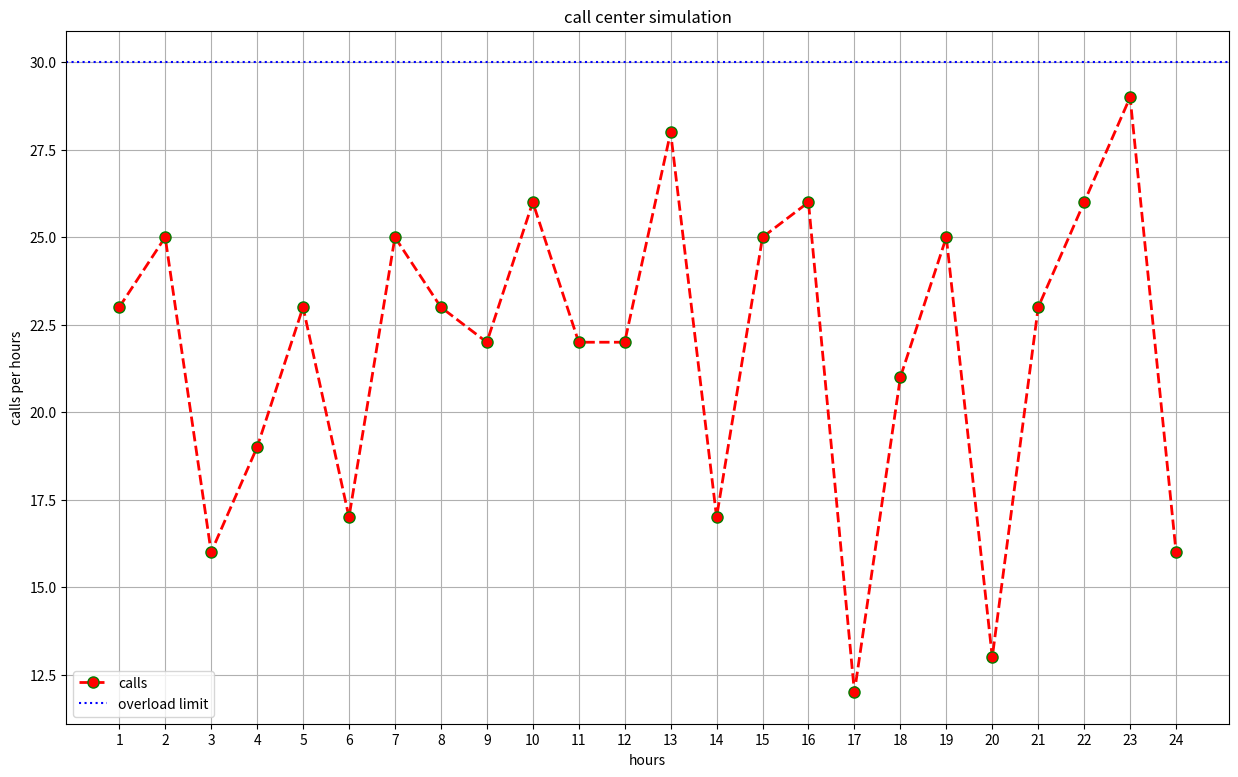

Recreate this plot in Python.
import numpy as np
import matplotlib.pyplot as plt

# parameters
averge_call=23

# simulation 24 hourse

call_simulation=np.random.poisson(
    lam = averge_call,
    size = 24
    )

#hours
hours=np.arange(1,25)

# hourly traffic 
for h ,c in zip(hours , call_simulation):
    print(f"Hours : {h} calls : {c}")

# peak traffic
peack_call = np.max(call_simulation)
peak_hour = np.argmax(call_simulation)+1

print("\n peack Traffic")
print(f"peack call : {peack_call}")
print(f"peak hours : {peak_hour}")

# detect the overload
overload_threasold = 30
overload_hour = np.where(call_simulation > overload_threasold)[0]+1

print("\noverload hours :", overload_hour)

# visuvalization

plt.figure(figsize=(15,9))
plt.plot(hours,
         call_simulation,
         marker='o',
         markerfacecolor="red",
         markeredgecolor='green',
         color='red',
         linestyle='--',
         linewidth=2,
         markersize=8,
         label="calls")

plt.axhline(y=overload_threasold,
            color='blue',
            linestyle=':',
            label='overload limit')

plt.xlabel("hours")
plt.ylabel("calls per hours")
plt.title("call center simulation")
plt.legend()
plt.xticks(hours)
plt.grid()
plt.show()
